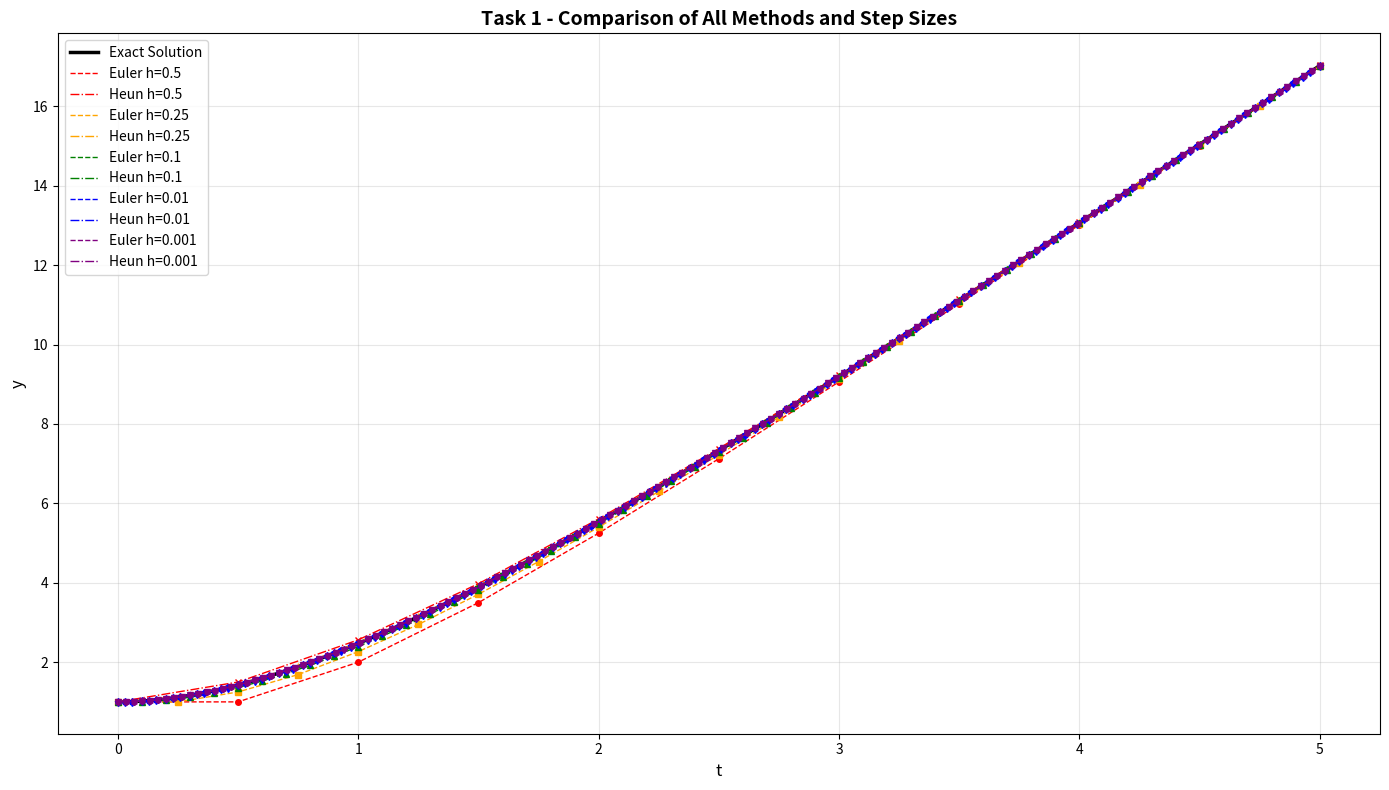
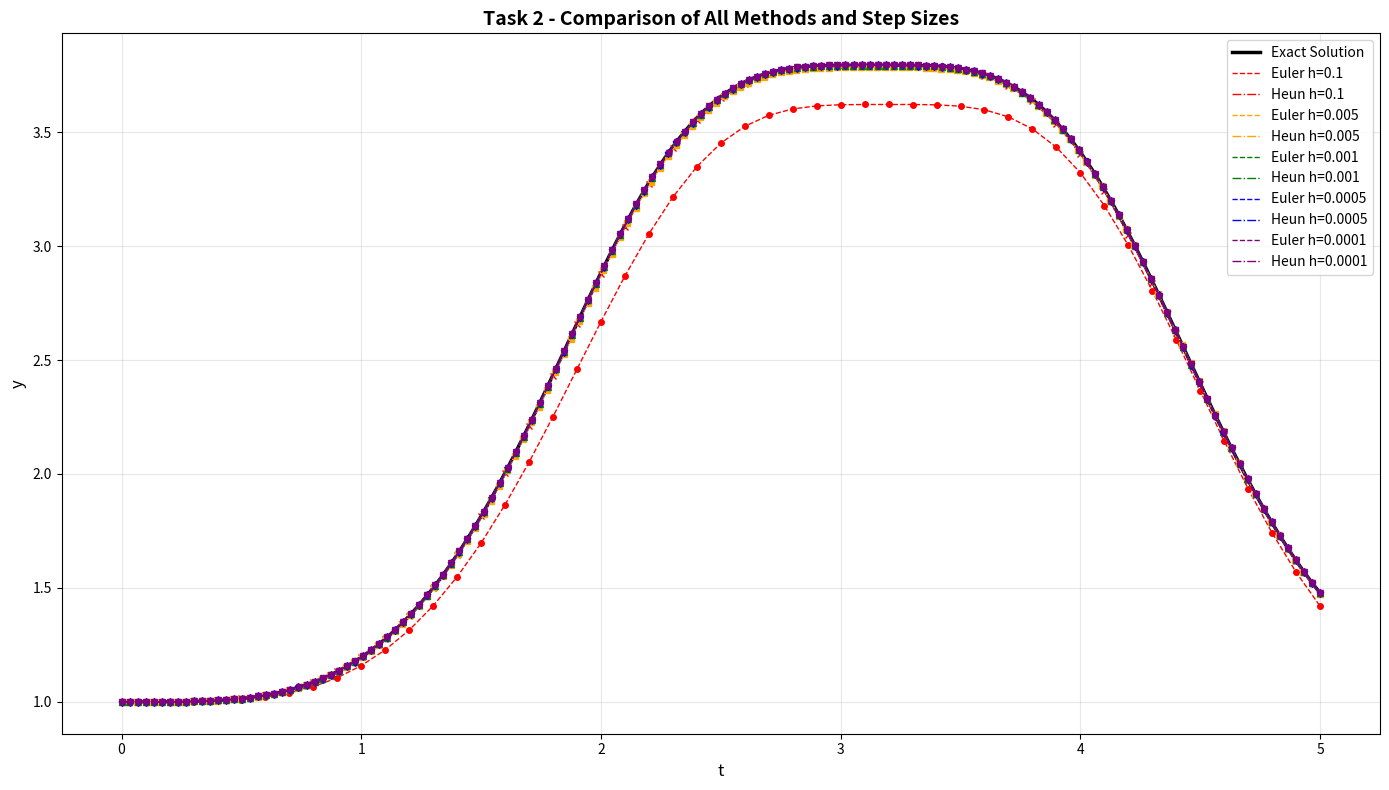

Here is the Python script that generated these plots, in order:
import numpy as np
import matplotlib.pyplot as plt


def solve_euler(f, x0, y0, xf, h):
    x_vals, y_vals = [x0], [y0]
    details = []
    x, y, i = x0, y0, 0

    while x < xf - 1e-10:
        h_step = min(h, xf - x)
        f_xy = f(x, y)
        y_new = y + f_xy * h_step

        details.append([i, x, y, f_xy, y_new])

        x += h_step
        y = y_new
        x_vals.append(x)
        y_vals.append(y)
        i += 1

    return np.array(x_vals), np.array(y_vals), details


def marker_indices(length, max_markers=150):
    if length <= max_markers or max_markers <= 0:
        return np.arange(length, dtype=int)
    return np.linspace(0, length - 1, max_markers, dtype=int)


def format_step_size(h, decimals=6):
    formatted = f"{h:.{decimals}f}".rstrip('0').rstrip('.')
    return formatted if formatted else "0"


def table_display_ranges(length, first_rows=10, last_rows=5):
    if length <= first_rows + last_rows:
        return [range(length)], False
    start_last = max(first_rows, length - last_rows)
    return [range(first_rows), range(start_last, length)], True


def solve_heun(f, x0, y0, xf, h):
    x_vals, y_vals = [x0], [y0]
    details = []
    x, y, i = x0, y0, 0

    while x < xf - 1e-10:
        h_step = min(h, xf - x)
        f_xy = f(x, y)
        y_pred = y + f_xy * h_step
        f_pred = f(x + h_step, y_pred)
        y_new = y + (f_xy + f_pred) / 2 * h_step

        details.append([i, x, y, f_xy, y_pred, f_pred, y_new])

        x += h_step
        y = y_new
        x_vals.append(x)
        y_vals.append(y)
        i += 1

    return np.array(x_vals), np.array(y_vals), details


def print_euler_table(details):
    print("\nEuler Method Calculation Table")
    print("{:>4s} {:>12s} {:>12s} {:>14s} {:>14s}".format(
        "i", "x_i", "y_i", "f(x_i,y_i)", "y_i+1"))

    ranges, truncated = table_display_ranges(len(details))
    for idx_block, idx_range in enumerate(ranges):
        if truncated and idx_block == 1:
            print("... (rows hidden) ...")
        for idx in idx_range:
            d = details[idx]
            print("{:4d} {:12.6f} {:12.6f} {:14.6f} {:14.6f}".format(
                int(d[0]), d[1], d[2], d[3], d[4]))


def print_heun_table(details):
    print("\nHeun's Method Calculation Table")
    print("{:>4s} {:>12s} {:>12s} {:>14s} {:>14s} {:>18s} {:>14s}".format(
        "i", "x_i", "y_i", "f(x_i,y_i)", "y'_i+1", "f(x_i+1,y'_i+1)", "y_i+1"))

    ranges, truncated = table_display_ranges(len(details))
    for idx_block, idx_range in enumerate(ranges):
        if truncated and idx_block == 1:
            print("... (rows hidden) ...")
        for idx in idx_range:
            d = details[idx]
            print("{:4d} {:12.6f} {:12.6f} {:14.6f} {:14.6f} {:18.6f} {:14.6f}".format(
                int(d[0]), d[1], d[2], d[3], d[4], d[5], d[6]))


def print_results_table(x, y_euler, y_heun, y_true):
    print("\nResults Comparison Table")
    print("{:>10s} {:>16s} {:>16s} {:>16s} {:>14s} {:>14s}".format(
        "t", "y_Euler", "y_Heun", "y_exact", "Error_Euler", "Error_Heun"))

    ranges, truncated = table_display_ranges(len(x))
    for idx_block, idx_range in enumerate(ranges):
        if truncated and idx_block == 1:
            print("... (rows hidden) ...")
        for i in idx_range:
            err_euler = abs(y_true[i] - y_euler[i])
            err_heun = abs(y_true[i] - y_heun[i])
            print("{:10.6f} {:16.6f} {:16.6f} {:16.6f} {:14.6f} {:14.6f}".format(
                x[i], y_euler[i], y_heun[i], y_true[i], err_euler, err_heun))


def print_exact_table(x, y_true, h):
    h_str = format_step_size(h)
    print("\nExact Solution Table (h = {})".format(h_str))
    print("{:>10s} {:>16s}".format("t", "y(t)"))
    ranges, truncated = table_display_ranges(len(x))
    for idx_block, idx_range in enumerate(ranges):
        if truncated and idx_block == 1:
            print("... (rows hidden) ...")
        for i in idx_range:
            print("{:10.6f} {:16.6f}".format(x[i], y_true[i]))


def plot_all_methods(x_vals_dict, y_vals_dict, y_exact_func, step_sizes, title):
    plt.figure(figsize=(14, 8))

    x_min = min(x_vals_dict[h][0] for h in step_sizes)
    x_max = max(x_vals_dict[h][-1] for h in step_sizes)
    x_fine = np.linspace(x_min, x_max, 500)
    y_exact = y_exact_func(x_fine)
    plt.plot(x_fine, y_exact, 'k-', linewidth=2.5, label='Exact Solution')

    colors = ['red', 'orange', 'green', 'blue', 'purple']
    markers_euler = ['o', 's', '^', 'd', 'v']
    markers_heun = ['x', '+', '*', 'p', 'h']

    for i, h in enumerate(step_sizes):
        x = x_vals_dict[h]
        y_euler = y_vals_dict[h]['euler']
        y_heun = y_vals_dict[h]['heun']

        idx_euler = marker_indices(len(x))
        idx_heun = marker_indices(len(x))

        line_e, = plt.plot(
            x,
            y_euler,
            color=colors[i],
            linestyle='--',
            linewidth=1,
            label=f'Euler h={h}'
        )
        plt.plot(
            x[idx_euler],
            y_euler[idx_euler],
            linestyle='None',
            marker=markers_euler[i],
            markersize=4,
            color=line_e.get_color()
        )

        line_h, = plt.plot(
            x,
            y_heun,
            color=colors[i],
            linestyle='-.',
            linewidth=1,
            label=f'Heun h={h}'
        )
        plt.plot(
            x[idx_heun],
            y_heun[idx_heun],
            linestyle='None',
            marker=markers_heun[i],
            markersize=4,
            color=line_h.get_color()
        )

    plt.xlabel('t', fontsize=12)
    plt.ylabel('y', fontsize=12)
    plt.title(title, fontsize=14, fontweight='bold')
    plt.legend(loc='best', fontsize=10)
    plt.grid(True, alpha=0.3)
    plt.tight_layout()
    plt.show()


def run_task(name, f, analytical, x0, y0, xf, step_sizes, ode_str, sol_str):
    print(name)
    print(f"ODE: {ode_str}")
    print(f"Solution: {sol_str}")
    print(f"Initial: y({x0}) = {y0}")
    print(f"Range: t = {x0} to {xf}")

    x_vals_dict = {}
    y_vals_dict = {}

    for idx, h in enumerate(step_sizes):
        print("\n" + "-" * 30)
        print(f"Step size h = {h}")

        x, y_euler, euler_details = solve_euler(f, x0, y0, xf, h)

        if idx == 0:
            print_euler_table(euler_details)

        _, y_heun, heun_details = solve_heun(f, x0, y0, xf, h)

        if idx == 0:
            print_heun_table(heun_details)

        y_true = analytical(x)

        print_exact_table(x, y_true, h)
        print_results_table(x, y_euler, y_heun, y_true)

        x_vals_dict[h] = x
        y_vals_dict[h] = {'euler': y_euler, 'heun': y_heun}

    plot_all_methods(
        x_vals_dict,
        y_vals_dict,
        analytical,
        step_sizes,
        f"{name} - Comparison of All Methods and Step Sizes"
    )


def task():
    print("Lab Task 1")

    def task1_deriv(t, y):
        return (1 + 4 * t) - y

    def task1_sol(t):
        return 4 * t - 3 + 4 * np.exp(-t)

    run_task(
        "Task 1",
        task1_deriv,
        task1_sol,
        0.0,
        1.0,
        5.0,
        [0.50, 0.25, 0.1, 0.01, 0.001],
        "dy/dt = (1 + 4t) - y",
        "y(t) = 4t - 3 + 4e^(-t)"
    )

    print("Lab Task 2")

    def task2_deriv(t, y):
        return y * (np.sin(t) ** 3)

    def task2_sol(t):
        return np.exp(-np.cos(t) + (np.cos(t) ** 3) / 3 + 2 / 3)

    run_task(
        "Task 2",
        task2_deriv,
        task2_sol,
        0.0,
        1.0,
        5.0,
        [0.1, 0.005, 0.001, 0.0005, 0.0001],
        "dy/dt = y*sin³(t)",
        "y(t) = exp(-cos(t) + cos³(t)/3 + 2/3)"
    )


if __name__ == "__main__":
    task()
